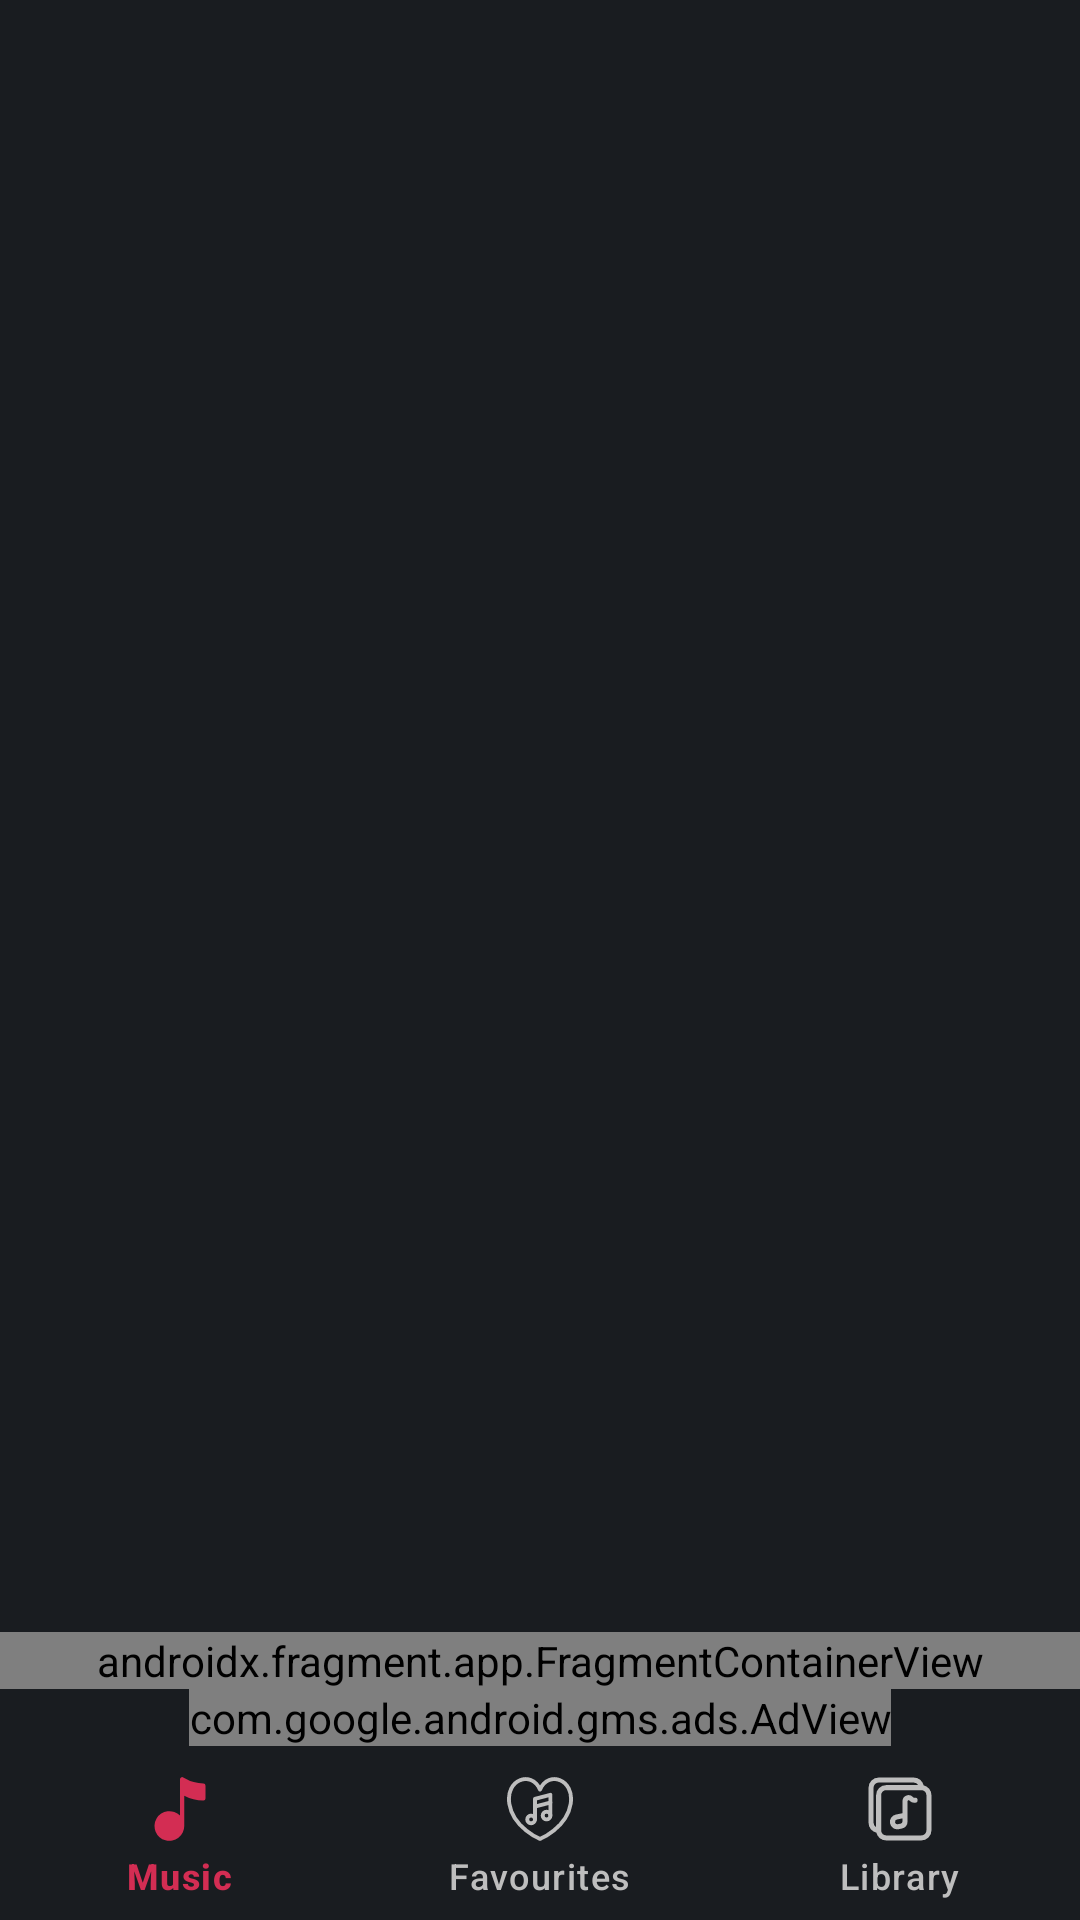

The Android layout XML behind this screen, and the referenced resources:
<!-- AndroidManifest.xml: application theme Base.Theme.MusicPlayer -->
<!-- res/layout/activity_main.xml -->
<?xml version="1.0" encoding="utf-8"?>
<RelativeLayout xmlns:android="http://schemas.android.com/apk/res/android"
    xmlns:app="http://schemas.android.com/apk/res-auto"
    xmlns:tools="http://schemas.android.com/tools"
    android:layout_width="match_parent"
    android:layout_height="match_parent"
    android:orientation="vertical"
    android:background="@color/dark_primaryColor_ofApp"
    tools:context=".activities.MainActivity">

    <FrameLayout
        android:id="@+id/fragment_containerId"
        android:layout_width="match_parent"
        android:layout_height="match_parent"
        android:layout_above="@id/mainActivity_nowPlayingFragmentId" />


    <androidx.fragment.app.FragmentContainerView
        android:id="@+id/mainActivity_nowPlayingFragmentId"
        android:layout_width="match_parent"
        android:layout_height="wrap_content"
        android:layout_above="@+id/mainActivity_adViewId"
        android:name="com.achelm.offmusicplayer.fragments.NowPlayingFragment"
        tools:layout="@layout/fragment_now_playing" />

    <com.google.android.gms.ads.AdView
        xmlns:ads="http://schemas.android.com/apk/res-auto"
        android:id="@+id/mainActivity_adViewId"
        android:layout_width="wrap_content"
        android:layout_height="wrap_content"
        android:layout_above="@+id/MainActivity_BottomNavigationViewId"
        android:layout_centerHorizontal="true"
        ads:adSize="FULL_BANNER"
        ads:adUnitId="ca-app-pub-3711142068844225/7524460087" />

    <com.google.android.material.bottomnavigation.BottomNavigationView
        android:id="@+id/MainActivity_BottomNavigationViewId"
        android:layout_width="match_parent"
        android:layout_height="58dp"
        app:itemIconSize="22dp"
        app:itemActiveIndicatorStyle="@color/white"
        app:itemPaddingTop="10dp"
        app:itemPaddingBottom="10dp"
        app:itemIconTint="@drawable/bottom_nav_item_colors"
        app:itemTextColor="@drawable/bottom_nav_item_colors"
        android:background="@color/dark_primaryColor_ofApp"
        android:layout_alignParentBottom="true"
        app:labelVisibilityMode="labeled"
        app:menu="@menu/bottom_menu" />


</RelativeLayout>
<!-- res/layout/fragment_now_playing.xml (included above) -->
<?xml version="1.0" encoding="utf-8"?>
<LinearLayout xmlns:android="http://schemas.android.com/apk/res/android"
    xmlns:app="http://schemas.android.com/apk/res-auto"
    xmlns:tools="http://schemas.android.com/tools"
    android:id="@+id/nowPlayingFragment_linearLayout_rootId"
    android:layout_width="match_parent"
    android:layout_height="wrap_content"
    android:background="@drawable/now_playing_background"
    android:orientation="vertical"
    tools:context=".fragments.NowPlayingFragment">

    <LinearLayout
        android:layout_width="match_parent"
        android:layout_height="wrap_content"
        android:layout_marginTop="8dp"
        android:layout_marginBottom="8dp"
        android:gravity="center"
        android:paddingHorizontal="10dp">

        <androidx.cardview.widget.CardView
            android:id="@+id/nowPlayingFragment_backgroundId"
            android:layout_width="40dp"
            android:layout_height="40dp"
            app:cardBackgroundColor="@color/color_backgroundIcon"
            app:cardCornerRadius="10dp"
            app:cardElevation="0dp">

            <ImageView
                android:id="@+id/nowPlayingFragment_songImageId"
                android:layout_width="wrap_content"
                android:layout_height="wrap_content"
                android:src="@drawable/music_icon_for_song"
                tools:ignore="ContentDescription" />

        </androidx.cardview.widget.CardView>

        <TextView
            android:id="@+id/nowPlayingFragment_songNameId"
            android:layout_width="0dp"
            android:layout_height="wrap_content"
            android:layout_marginHorizontal="10dp"
            android:layout_weight="1"
            android:ellipsize="marquee"
            android:fontFamily="@font/kollektif"
            android:marqueeRepeatLimit="marquee_forever"
            android:singleLine="true"
            android:text="@string/song_name"
            android:textColor="@color/dark_secondColorOfApp"
            android:textSize="15sp" />

        <androidx.cardview.widget.CardView
            android:id="@+id/nowPlayingFragment_playPauseBtnId"
            android:layout_width="40dp"
            android:layout_height="40dp"
            android:clickable="true"
            android:focusable="true"
            android:foreground="?android:attr/selectableItemBackground"
            app:cardBackgroundColor="#00000000"
            app:cardCornerRadius="30dp"
            app:cardElevation="0dp"
            app:cardMaxElevation="0dp">

            <ImageView
                android:id="@+id/nowPlayingFragment_playPauseIconId"
                android:layout_width="34dp"
                android:layout_height="34dp"
                android:layout_gravity="center"
                android:padding="7dp"
                android:src="@drawable/pause_icon"
                tools:ignore="ContentDescription" />
        </androidx.cardview.widget.CardView>

        <androidx.cardview.widget.CardView
            android:id="@+id/nowPlayingFragment_nextSongBtnId"
            android:layout_width="40dp"
            android:layout_height="40dp"
            android:layout_marginLeft="5dp"
            android:clickable="true"
            android:focusable="true"
            android:foreground="?android:attr/selectableItemBackground"
            app:cardBackgroundColor="#00000000"
            app:cardCornerRadius="30dp"
            app:cardElevation="0dp"
            app:cardMaxElevation="0dp">

            <ImageView
                android:layout_width="40dp"
                android:layout_height="40dp"
                android:padding="7dp"
                android:src="@drawable/next_song_icon"
                tools:ignore="ContentDescription" />
        </androidx.cardview.widget.CardView>

    </LinearLayout>

    <SeekBar
        android:id="@+id/nowPlayingFragment_seekBarId"
        android:layout_width="match_parent"
        android:layout_height="1dp"
        android:layout_gravity="center"
        android:clickable="false"
        android:focusable="false"
        android:progressBackgroundTint="@color/dark_secondColorOfApp"
        android:progressTint="@color/redColor_ofApp"
        android:splitTrack="false"
        android:thumbTint="@color/redColor_ofApp" />

</LinearLayout>
<!-- resources referenced by this layout -->
<resources>
  <color name="color_backgroundIcon">#0DD32D53</color>
  <color name="dark_primaryColor_ofApp">#191C20</color>
  <color name="dark_secondColorOfApp">#BEBEBE</color>
  <color name="redColor_ofApp">#D32D53</color>
  <color name="white">#FFFFFFFF</color>
  <!-- drawable bottom_nav_item_colors (drawable) -->
  <?xml version="1.0" encoding="utf-8"?>
  <selector xmlns:android="http://schemas.android.com/apk/res/android">
      <item android:state_selected="true"
          android:color="@color/redColor_ofApp" />
      <item android:color="@color/dark_secondColorOfApp" />
  
  </selector>
  <!-- drawable music_icon_for_song: png bitmap (drawable, 6100 bytes) -->
  <!-- drawable next_song_icon (drawable) -->
  <vector xmlns:android="http://schemas.android.com/apk/res/android"
      android:width="28dp"
      android:height="28dp"
      android:viewportWidth="493.8"
      android:viewportHeight="493.8">
    <path
        android:pathData="M312.32,219.33 L147.61,106.04C140.84,101.37 133.8,98.91 127.77,98.91c-13.23,0 -22,11.1 -22,28.96l0,238.22c0,8.72 2.54,16.01 6.3,21.09 3.82,5.14 9.79,7.86 16.25,7.86 6.02,0 12.78,-2.47 19.55,-7.13l164.57,-113.3c10.58,-7.29 16.38,-17.1 16.38,-27.65 0,-10.54 -5.89,-20.35 -16.49,-27.64zM372.63,394.96l-0.18,-0c-0.03,0 -0.06,0 -0.09,0l0.26,0zM372.14,98.76 L365.33,98.78c-8.92,0 -16.63,7.27 -16.63,16.2l0,263.62c0,8.94 7.59,16.27 16.52,16.27l7.23,0.09c8.88,-0.05 15.57,-7.45 15.57,-16.35L388.03,114.96C388.03,106.03 381.07,98.76 372.14,98.76z"
        android:fillColor="@color/white"/>
  </vector>
  <!-- drawable now_playing_background (drawable) -->
  <?xml version="1.0" encoding="utf-8"?>
  <shape xmlns:android="http://schemas.android.com/apk/res/android">
  
      <solid android:color="@color/black"/>
      <corners android:topLeftRadius="10dp"
          android:topRightRadius="10dp"/>
  
  </shape>
  <!-- drawable pause_icon (drawable) -->
  <vector xmlns:android="http://schemas.android.com/apk/res/android"
      android:width="26dp"
      android:height="26dp"
      android:viewportWidth="32"
      android:viewportHeight="32">
    <path
        android:pathData="M13,5v22a3,3 0,0 1,-3 3L9,30a3,3 0,0 1,-3 -3L6,5a3,3 0,0 1,3 -3h1a3,3 0,0 1,3 3zM23,2h-1a3,3 0,0 0,-3 3v22a3,3 0,0 0,3 3h1a3,3 0,0 0,3 -3L26,5a3,3 0,0 0,-3 -3z"
        android:fillColor="#FFFFFF"/>
  </vector>
  <string name="song_name">Song name</string>
  <style name="Base.Theme.MusicPlayer" parent="Theme.Material3.Dark.NoActionBar">
          
          <item name="colorPrimary">@color/redColor_ofApp</item>
          <item name="colorPrimaryVariant">@color/redLightColor_ofApp</item>
          <item name="colorOnPrimary">@color/black</item>
          
          <item name="colorOnSecondary">@color/black</item>
          
          <item name="android:statusBarColor">@color/redColor_ofApp</item>
          
          <item name="android:navigationBarColor">@color/dark_primaryColor_ofApp</item>
      </style>
  <color name="black">#FF000000</color>
  <color name="redLightColor_ofApp">#AE2B49</color>
</resources>
